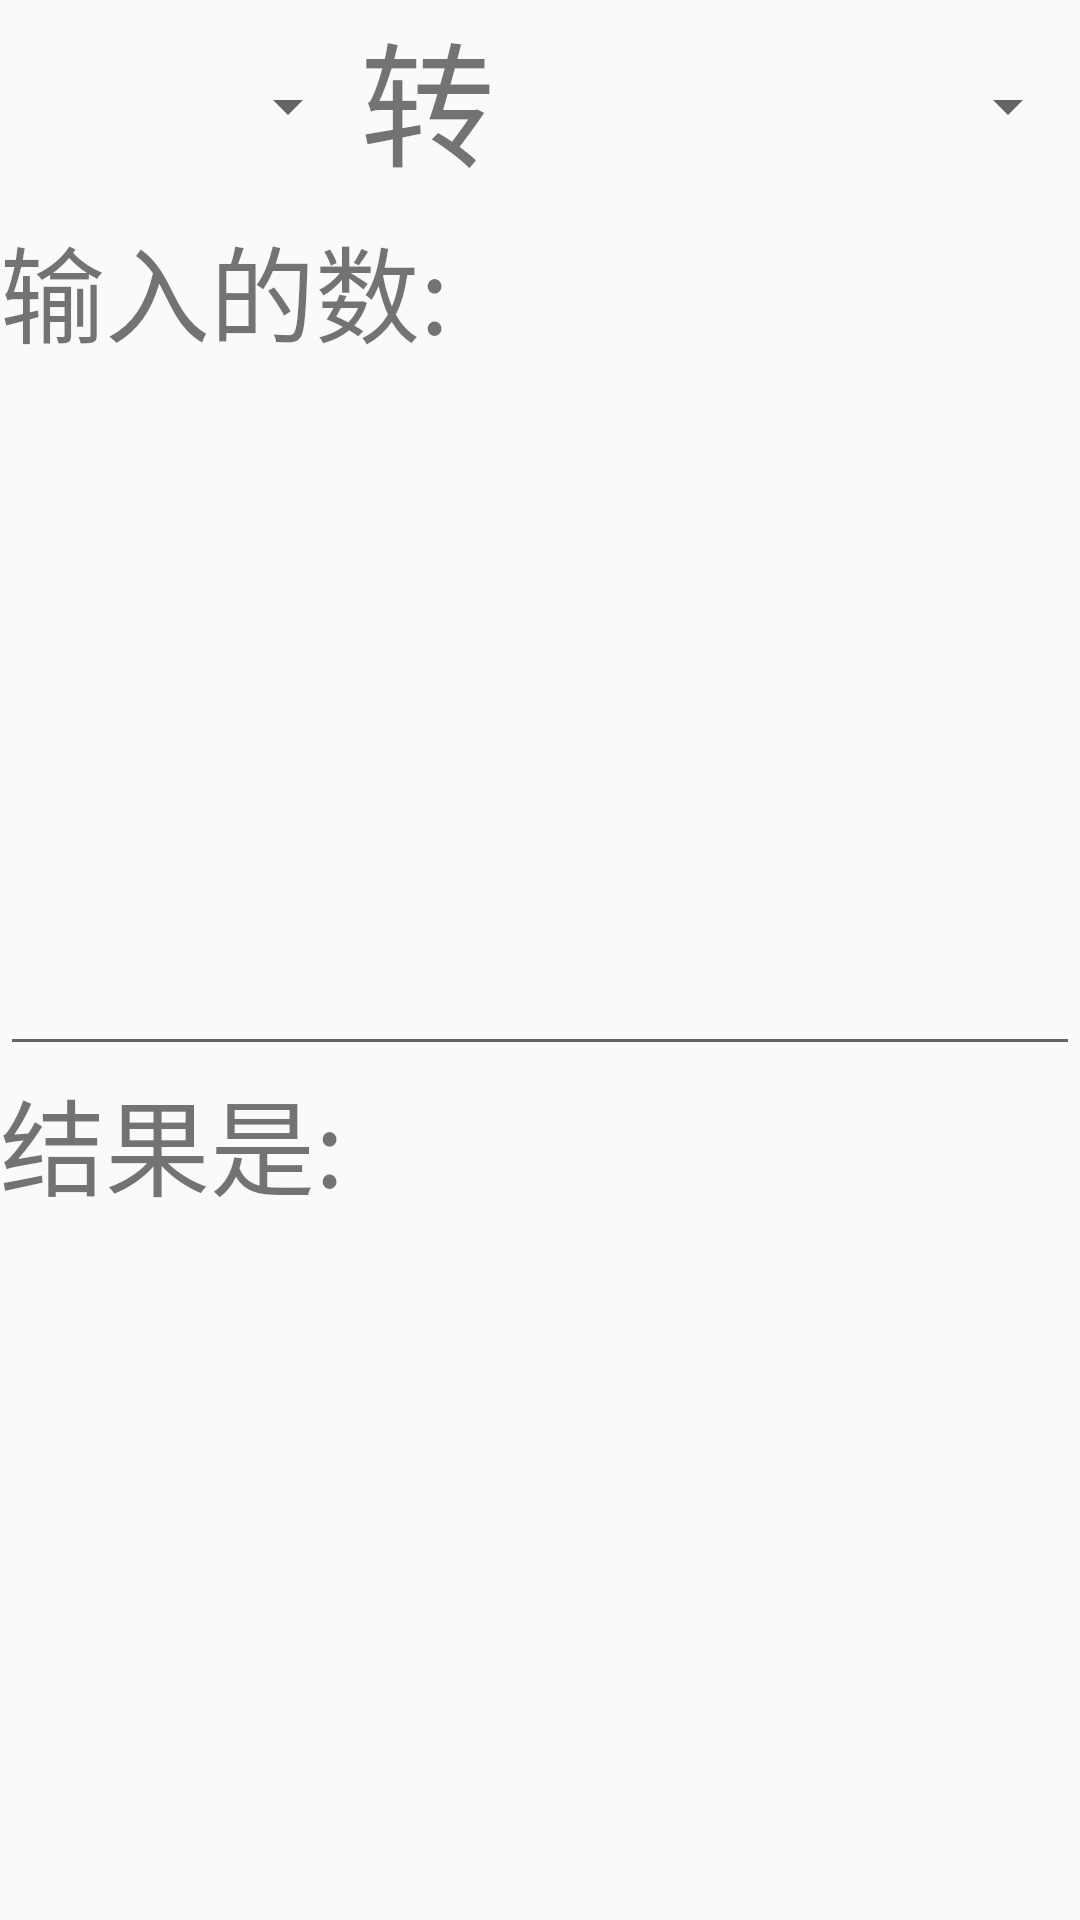

Here is an Android app screen rendered from its layout file. Give the layout XML and the strings, colors and styles it references.
<!-- AndroidManifest.xml: application theme AppTheme -->
<!-- res/layout/activity_binary_exchange.xml -->
<?xml version="1.0" encoding="utf-8"?>
<androidx.constraintlayout.widget.ConstraintLayout xmlns:android="http://schemas.android.com/apk/res/android"
    xmlns:tools="http://schemas.android.com/tools"
    android:layout_width="match_parent"
    android:layout_height="match_parent"
    tools:context=".BinaryExchangeActivity">
    <RelativeLayout
        android:layout_width="match_parent"
        android:layout_height="match_parent">
    <LinearLayout
        android:layout_width="match_parent"
        android:layout_height="match_parent"
        android:gravity="bottom"
        android:orientation="vertical">
        <LinearLayout
            android:layout_width="match_parent"
            android:layout_height="0dp"
            android:layout_weight="10">
            <Spinner
                android:id="@+id/spinner1"
                android:layout_weight="1"
                android:layout_width="match_parent"
                android:layout_height="match_parent"
                android:textSize="35sp"/>
            <TextView
                android:id="@+id/text_change"
                android:layout_width="match_parent"
                android:layout_height="match_parent"
                android:text="转"
                android:layout_weight="1"
                android:textSize="45dp" />
            <Spinner
                android:id="@+id/spinner2"
                android:layout_weight="1"
                android:layout_width="match_parent"
                android:layout_height="match_parent"
                android:textSize="35sp" />
        </LinearLayout>
        <LinearLayout
            android:layout_width="match_parent"
            android:layout_height="0dp"
            android:layout_weight="80"
            android:orientation="vertical">
        <TextView
            android:id="@+id/inputNum"
            android:layout_width="match_parent"
            android:layout_height="0dp"
            android:text="输入的数:"
            android:layout_weight="1"
            android:textSize="35sp" />
        <EditText
            android:id="@+id/inputNumber"
            android:layout_width="match_parent"
            android:layout_height="0dp"
            android:gravity="bottom|end"
            android:textSize="40sp"
            android:layout_weight="4"
            android:layout_below="@+id/inputNum"
            />

        <TextView
            android:id="@+id/resultView"
            android:layout_width="match_parent"
            android:layout_height="0dp"
            android:text="结果是:"
            android:layout_weight="1"
            android:textSize="35sp"
            android:layout_below="@+id/inputNumber"/>
        <TextView
            android:id="@+id/result_view"
            android:layout_width="match_parent"
            android:layout_height="0dp"
            android:gravity="bottom|end"
            android:layout_weight="4"
            android:singleLine="false"
            android:textSize="40sp"
            android:layout_below="@+id/resultView"/>
        </LinearLayout>
    </LinearLayout>
    </RelativeLayout>
</androidx.constraintlayout.widget.ConstraintLayout>
<!-- resources referenced by this layout -->
<resources>
  <style name="AppTheme" parent="Theme.AppCompat.Light.DarkActionBar">
      
      <item name="colorPrimary">@color/colorPrimary</item>
      <item name="colorPrimaryDark">@color/colorPrimaryDark</item>
      <item name="colorAccent">@color/colorAccent</item>
  </style>
  <!-- not gathered from this repository: default colours our renderer supplied (Android Studio template values) -->
  <color name="colorPrimary">#FF6200EE</color>
  <color name="colorPrimaryDark">#FF3700B3</color>
  <color name="colorAccent">#FF03DAC5</color>
</resources>
